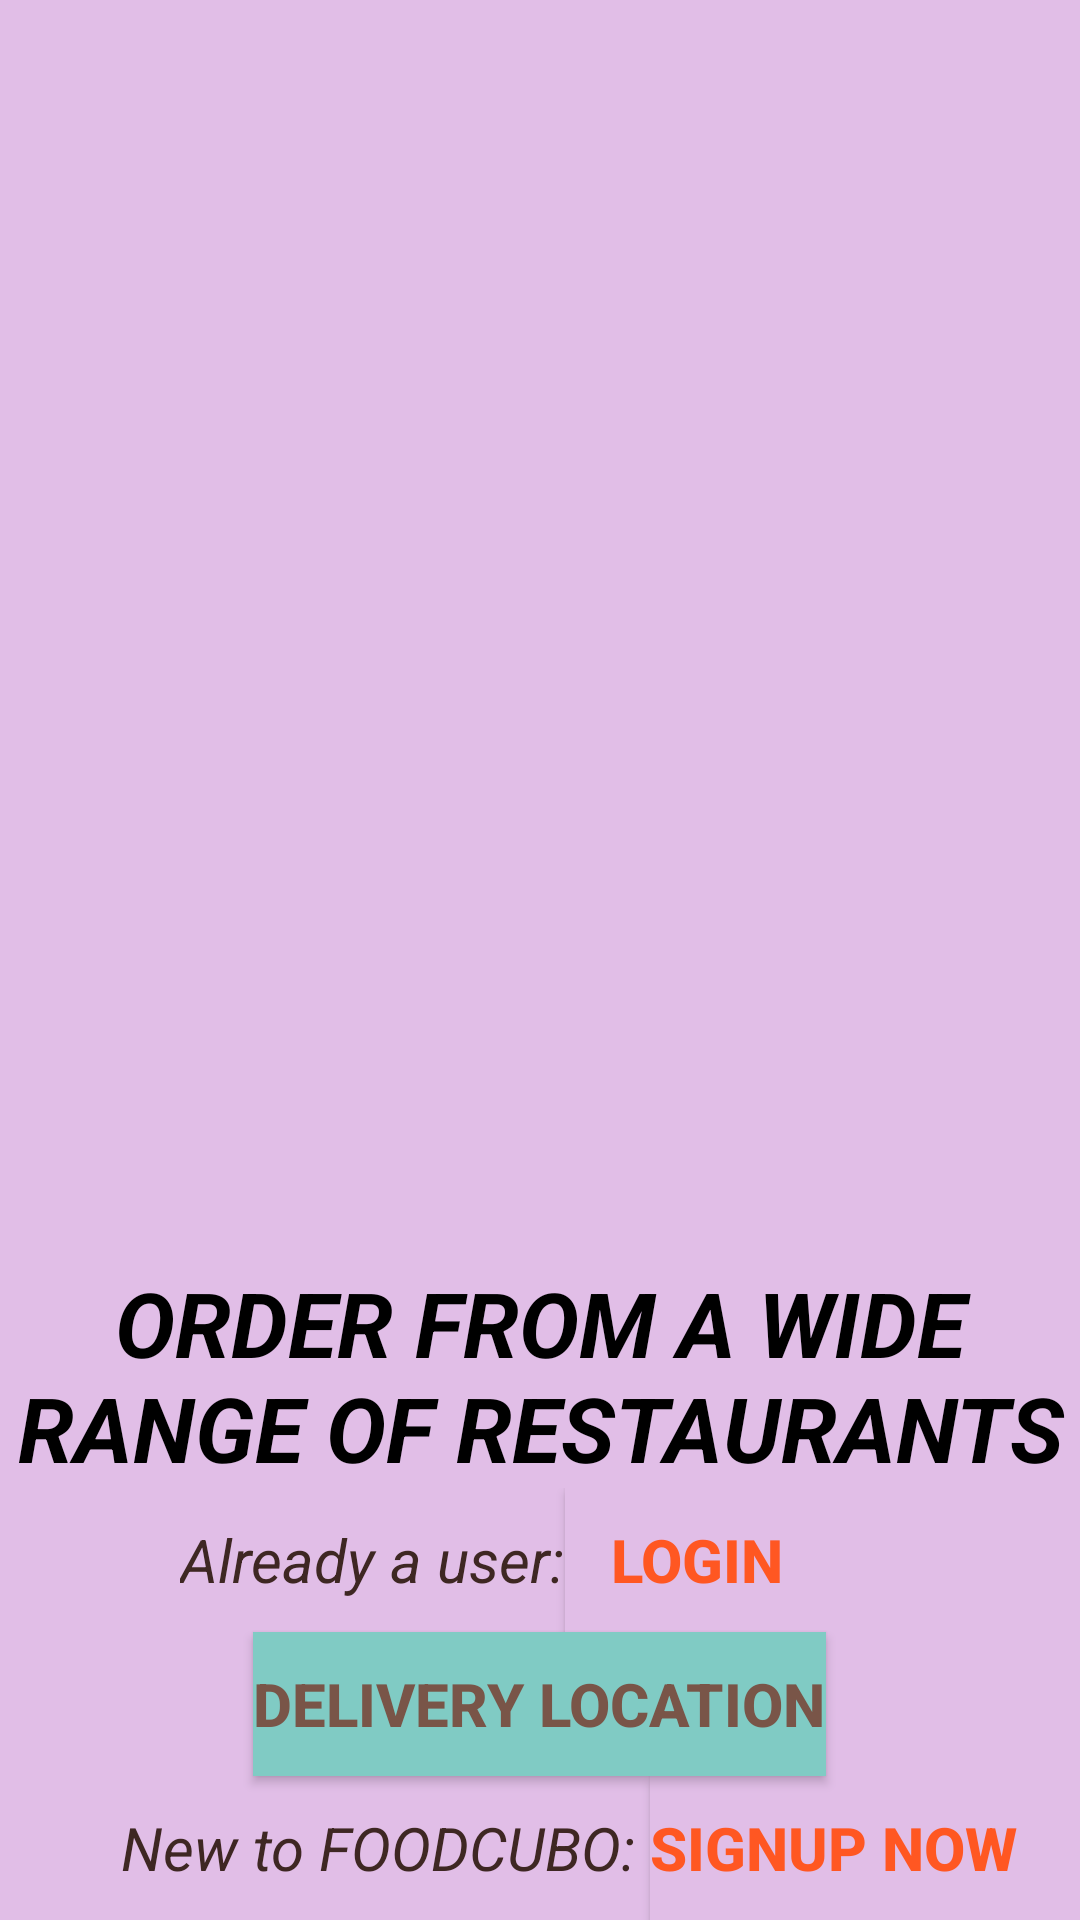

Here is an Android app screen rendered from its layout file. Give the layout XML and the strings, colors and styles it references.
<!-- AndroidManifest.xml: application theme MainActivity -->
<!-- res/layout/signup_login.xml -->
<?xml version="1.0" encoding="utf-8"?>
<LinearLayout xmlns:android="http://schemas.android.com/apk/res/android"
    android:layout_width="match_parent"
    android:layout_height="match_parent"
    xmlns:app="http://schemas.android.com/apk/res-auto"
    android:orientation="vertical"
    android:background="#E1BEE7"
    xmlns:tools="http://schemas.android.com/tools"
    app:layout_behavior="@string/appbar_scrolling_view_behavior"
    tools:showIn="@layout/app_bar_screen_one">
    <ImageView
        android:scaleType="centerCrop"
        android:layout_weight="2"
        android:layout_width="match_parent"
        android:layout_height="0sp"
        android:src="@drawable/screenone"/>
    <TextView
        android:layout_width="match_parent"
        android:layout_height="wrap_content"
        android:textSize="30sp"
        android:layout_gravity="center"
        android:textAlignment="center"
        android:background="#E1BEE7"
        android:textColor="#000000"
        android:textStyle="bold|italic"
        android:text="ORDER FROM A WIDE RANGE OF RESTAURANTS"/>
    <LinearLayout
        android:layout_width="wrap_content"
        android:layout_height="wrap_content">
    <TextView
        android:paddingLeft="60sp"
        android:layout_weight="2"
        android:textStyle="italic"
        android:layout_gravity="center"
        android:textAlignment="center"
        android:text="Already a user:"
        android:textColor="#3E2723"
        android:layout_width="match_parent"
        android:layout_height="wrap_content"
        android:textSize="20sp"/>
    <Button
        android:id="@+id/main_signin"
        android:text="LOGIN"
        android:textStyle="bold"
        android:textSize="20sp"
        android:background="#E1BEE7"
        android:textColor="#FF5722"
        android:layout_weight="4"
        android:layout_gravity="center"
        android:layout_width="wrap_content"
        android:layout_height="wrap_content" />
    </LinearLayout>

    <Button
        android:id="@+id/location"
        android:layout_width="wrap_content"
        android:layout_height="wrap_content"
        android:layout_gravity="center"
        android:background="#80CBC4"
        android:text="DELIVERY LOCATION"
        android:textSize="20sp"
        android:textColor="#795548"
        android:textStyle="bold" />
    <LinearLayout
        android:layout_width="wrap_content"
        android:layout_height="wrap_content">
        <TextView
            android:paddingLeft="40sp"
            android:layout_weight="2"
            android:textStyle="italic"
            android:textColor="#3E2723"
            android:layout_gravity="center"
            android:textAlignment="center"
            android:text="New to FOODCUBO: "
            android:layout_width="match_parent"
            android:layout_height="wrap_content"
            android:textSize="20sp"/>
        <Button
            android:id="@+id/main_signup"
            android:text="SIGNUP NOW"
            android:textStyle="bold"
            android:textSize="20sp"
            android:background="#E1BEE7"
            android:textColor="#FF5722"
            android:layout_weight="4"
            android:layout_gravity="center"
            android:layout_width="wrap_content"
            android:layout_height="wrap_content" />
    </LinearLayout>
</LinearLayout>
<!-- resources referenced by this layout -->
<resources>
  <style name="MainActivity" parent="Theme.AppCompat.DayNight.NoActionBar" />
</resources>
